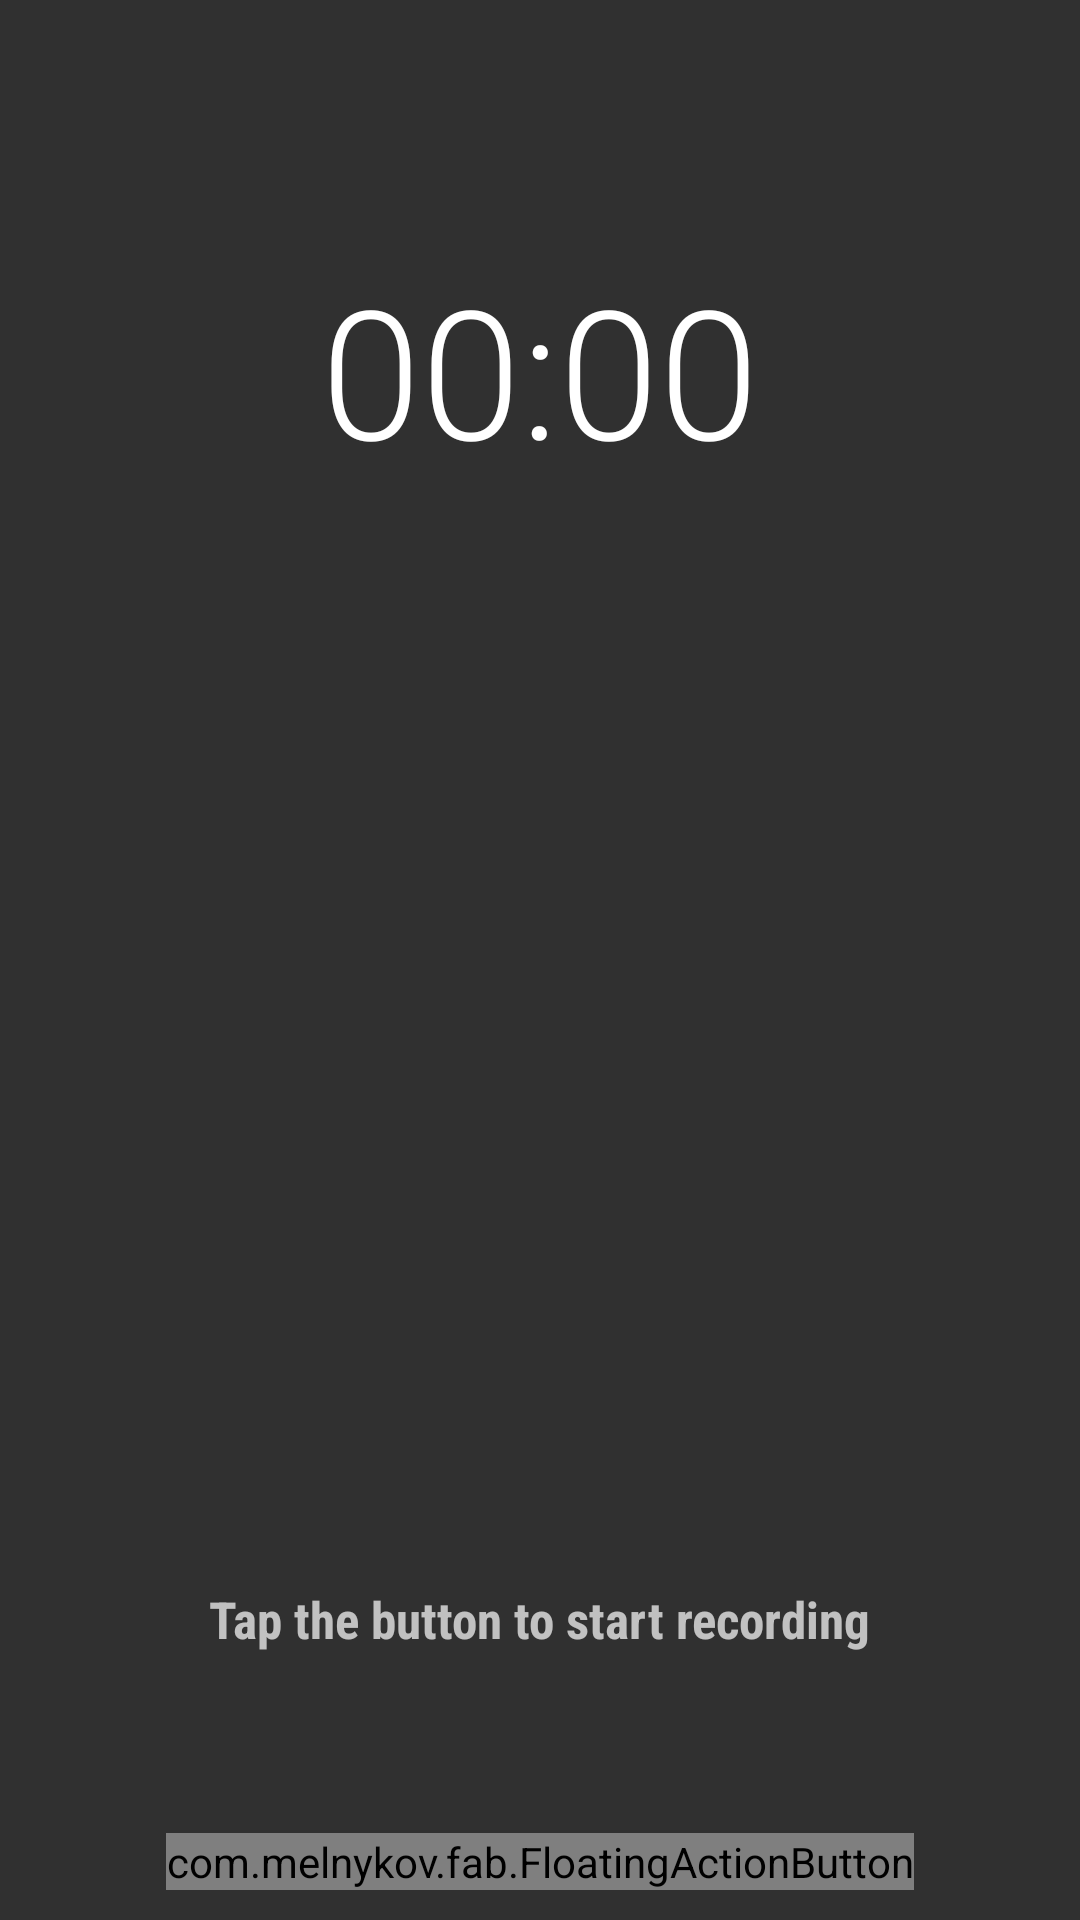

Android layout source for this screen:
<!-- AndroidManifest.xml: application theme AppTheme -->
<!-- res/layout/fragment_record.xml -->
<?xml version="1.0" encoding="utf-8"?>
<RelativeLayout xmlns:android="http://schemas.android.com/apk/res/android"
    xmlns:app="http://schemas.android.com/apk/res-auto"
    android:id="@+id/fragment_record"
    android:orientation="vertical"
    android:layout_width="fill_parent"
    android:layout_height="fill_parent">

    <com.melnykov.fab.FloatingActionButton
        android:id="@+id/btnRecord"
        android:layout_width="wrap_content"
        android:layout_height="wrap_content"
        app:fab_colorNormal="@color/primary"
        android:layout_marginBottom="10dp"
        android:layout_alignParentBottom="true"
        android:layout_centerHorizontal="true"
        android:src="@drawable/ic_mic_white_36dp" />

    <Chronometer
        android:layout_width="wrap_content"
        android:layout_height="wrap_content"
        android:id="@+id/chronometer"
        android:textSize="60sp"
        android:fontFamily="sans-serif-light"
        android:layout_alignBottom="@+id/recordProgressBar"
        android:layout_centerHorizontal="true"
        android:layout_marginBottom="64dp" />

    <ProgressBar
        style="?android:attr/progressBarStyleHorizontal"
        android:id="@+id/recordProgressBar"
        android:layout_width="200dp"
        android:layout_height="200dp"
        android:progressDrawable="@drawable/record_progress_bar"
        android:background="@drawable/record_progress_bar_background"
        android:indeterminate="false"
        android:max="100"
        android:progress="0"
        android:layout_marginTop="27dp"
        android:layout_alignParentTop="true"
        android:layout_centerHorizontal="true" />

    <TextView
        android:layout_width="wrap_content"
        android:layout_height="wrap_content"
        android:id="@+id/recording_status_text"
        android:text="@string/record_prompt"
        android:textStyle="bold"
        android:textSize="17sp"
        android:fontFamily="sans-serif-condensed"
        android:layout_above="@+id/btnRecord"
        android:layout_centerHorizontal="true"
        android:layout_marginBottom="60dp" />

</RelativeLayout>
<!-- resources referenced by this layout -->
<resources>
  <color name="primary">#F44336</color>
  <string name="record_prompt">Tap the button to start recording</string>
  <style name="AppTheme" parent="AppTheme.Base">
          <item name="colorPrimary">@color/primary</item>
          <item name="colorPrimaryDark">@color/primary_dark</item>
      </style>
  <style name="AppTheme.Base" parent="Theme.AppCompat.NoActionBar"> </style>
  <color name="primary_dark">#D32F2F</color>
</resources>
